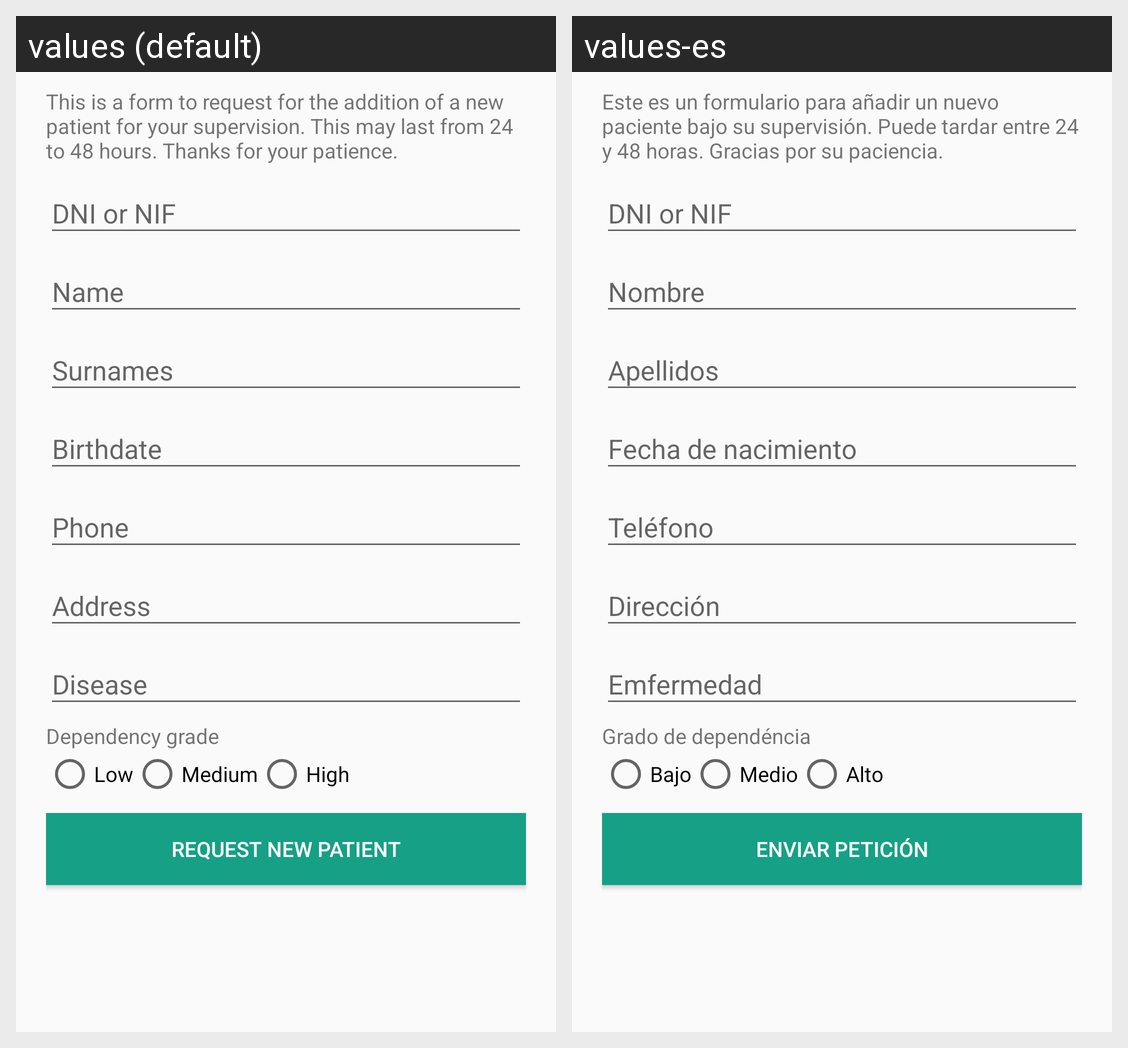

Translations of the strings shown on this Android screen, per locale in the grid:
Android screen res/layout/add_new_patient.xml rendered under 2 locales, left to right: values (default), values-es. Device: Nexus 5 (rendered at 1080×1920; each locale shown at half size, 540×960, under a caption strip naming it); theme AppTheme.
Strings drawn on this screen, with the default value and each locale's value (text and hints the layout hard-codes, and strings that could not be matched under every locale, appear in the picture but are not listed):

add_patient_header
  values: This is a form to request for the addition of a new patient for your supervision. This may last from 24 to 48 hours. Thanks for your patience.
  values-es: Este es un formulario para añadir un nuevo paciente bajo su supervisión. Puede tardar entre 24 y 48 horas. Gracias por su paciencia.

dependency_header
  values: Dependency grade
  values-es: Grado de dependéncia

low
  values: Low
  values-es: Bajo

mid
  values: Medium
  values-es: Medio

high
  values: High
  values-es: Alto

request_patient
  values: Request new patient
  values-es: Enviar petición
